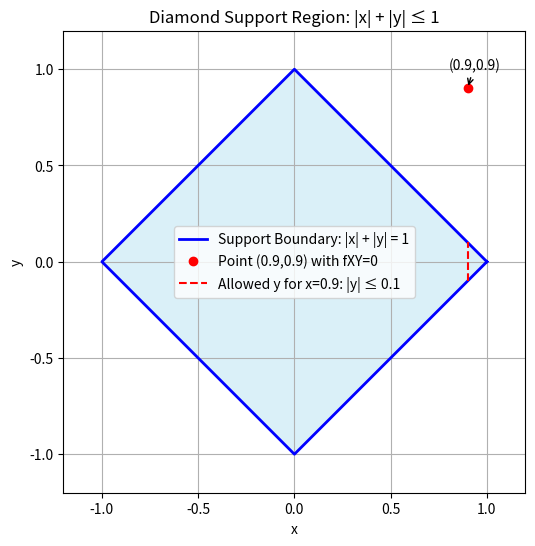

Write Python code to recreate this figure.
import matplotlib.pyplot as plt
import numpy as np

# Define the vertices of the diamond region.
# For |x|+|y| = 1, the vertices are (1,0), (0,1), (-1,0), and (0,-1).
x_diamond = [1, 0, -1, 0, 1]
y_diamond = [0, 1, 0, -1, 0]

# Create the figure and axis.
fig, ax = plt.subplots(figsize=(6,6))

# Plot the boundary of the diamond.
ax.plot(x_diamond, y_diamond, 'b-', lw=2, label='Support Boundary: |x| + |y| = 1')

# Fill the diamond area with a light color.
ax.fill(x_diamond, y_diamond, color='skyblue', alpha=0.3)

# Label the axes and set equal aspect ratio.
ax.set_xlim(-1.2, 1.2)
ax.set_ylim(-1.2, 1.2)
ax.set_aspect('equal')
ax.set_xlabel('x')
ax.set_ylabel('y')
ax.set_title('Diamond Support Region: |x| + |y| ≤ 1')

# Mark a point (0.9, 0.9) which is not inside the diamond.
ax.plot(0.9, 0.9, 'ro', label='Point (0.9,0.9) with fXY=0')
ax.annotate('(0.9,0.9)', (0.9, 0.9), xytext=(0.8, 1.0),
            arrowprops=dict(arrowstyle='->', connectionstyle='arc3'))

# Illustrate the constraint if we fix x=0.9:
# For a fixed x = 0.9, the diamond inequality |0.9|+|y| ≤ 1 implies |y| ≤ 0.1.
# Thus, y can only be in the interval [-0.1, 0.1].
ax.vlines(0.9, -0.1, 0.1, colors='r', linestyles='--', label='Allowed y for x=0.9: |y| ≤ 0.1')

# Add grid and legend.
ax.grid(True)
ax.legend()

plt.show()